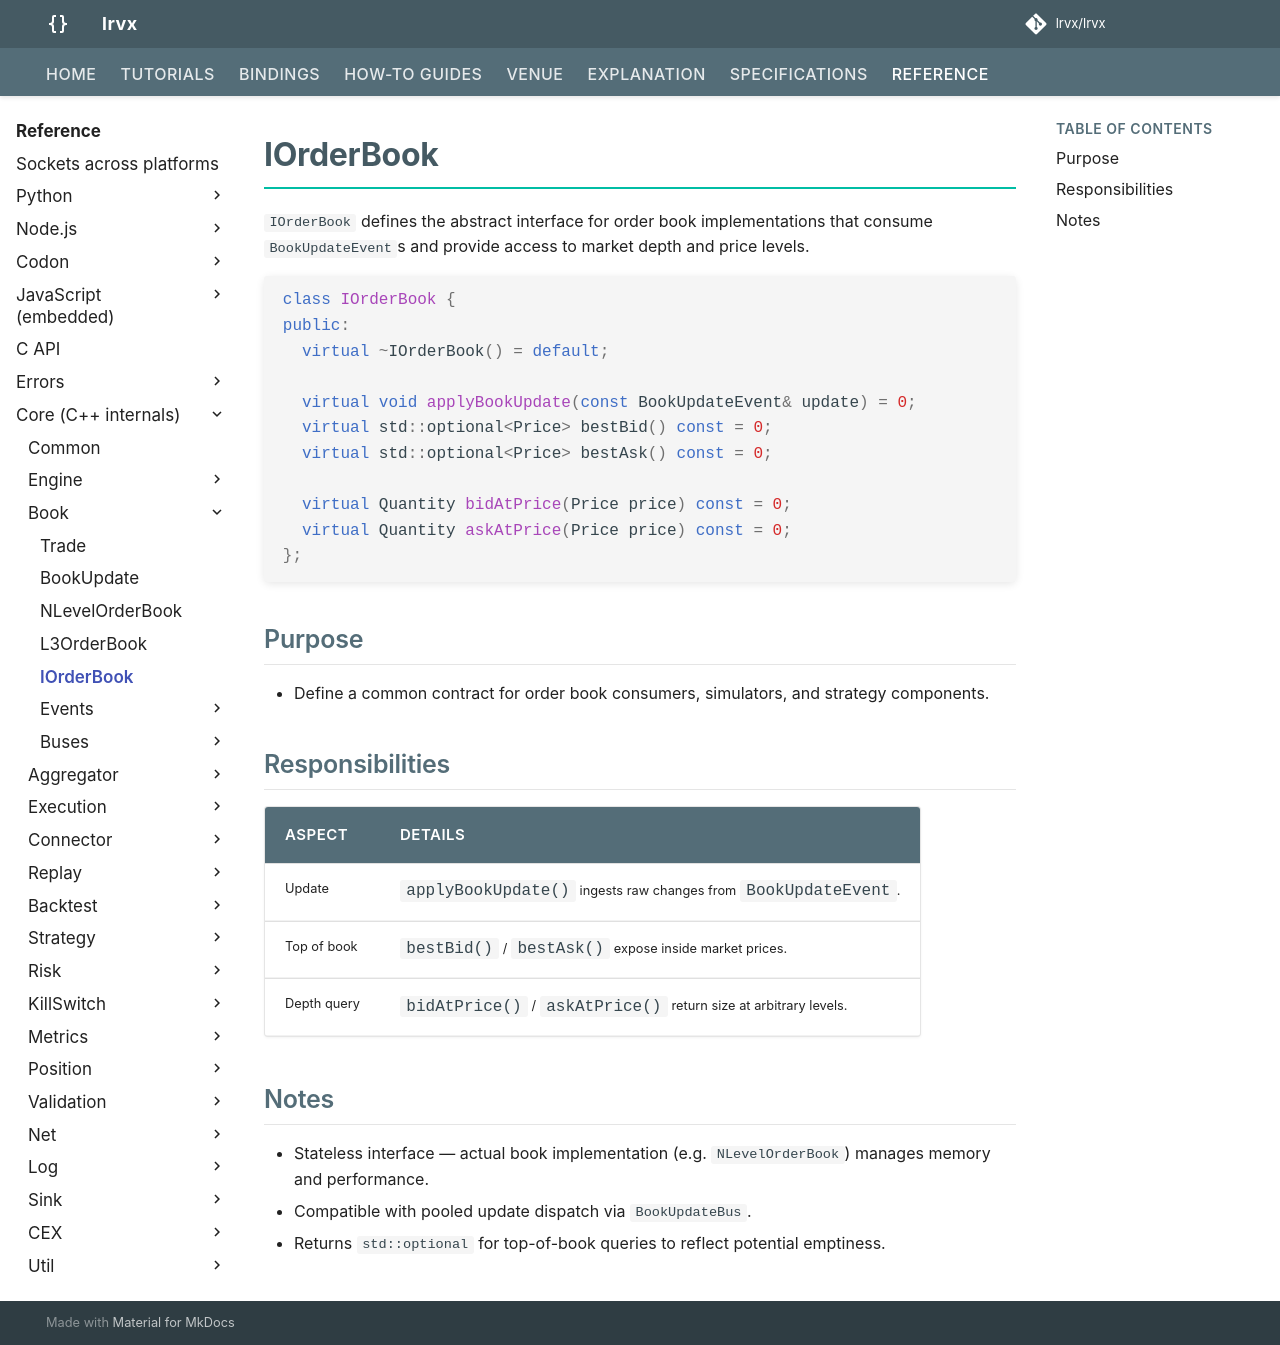

repository: FLOX-Foundation/flox · page: reference/api/book/abstract_order_book/index.html · generator: mkdocs

# IOrderBook

`IOrderBook` defines the abstract interface for order book implementations that consume `BookUpdateEvent`s and provide access to market depth and price levels.

```cpp
class IOrderBook {
public:
  virtual ~IOrderBook() = default;

  virtual void applyBookUpdate(const BookUpdateEvent& update) = 0;
  virtual std::optional<Price> bestBid() const = 0;
  virtual std::optional<Price> bestAsk() const = 0;

  virtual Quantity bidAtPrice(Price price) const = 0;
  virtual Quantity askAtPrice(Price price) const = 0;
};
```

## Purpose

* Define a common contract for order book consumers, simulators, and strategy components.

## Responsibilities

| Aspect      | Details                                                          |
| ----------- | ---------------------------------------------------------------- |
| Update      | `applyBookUpdate()` ingests raw changes from `BookUpdateEvent`.  |
| Top of book | `bestBid()` / `bestAsk()` expose inside market prices.           |
| Depth query | `bidAtPrice()` / `askAtPrice()` return size at arbitrary levels. |

## Notes

* Stateless interface — actual book implementation (e.g. `NLevelOrderBook`) manages memory and performance.
* Compatible with pooled update dispatch via `BookUpdateBus`.
* Returns `std::optional` for top-of-book queries to reflect potential emptiness.
